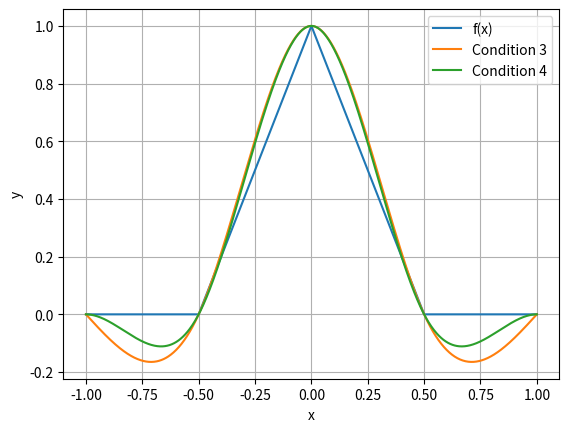

Python code for this plot:
import numpy as np
import matplotlib.pyplot as plt
from scipy.interpolate import CubicSpline

def f(XX):
    y = []
    for x in XX:
        if x < 0.5 and x > -0.5:
            y.append(1 - 2 * abs(x))
        else:
            y.append(0)
    return y

X = [-1, -0.5, 0, 0.5, 1]
Y = f(X)

condition_3 = CubicSpline(X, Y, bc_type = "natural")
condition_4 = CubicSpline(X, Y, bc_type = "clamped")

x_new = np.linspace(-1, 1, 1000)
y_f = f(x_new)
y_3 = condition_3(x_new)
y_4 = condition_4(x_new)

plt.plot(x_new, y_f, label = "f(x)")
plt.plot(x_new, y_3, label = "Condition 3")
plt.plot(x_new, y_4, label = "Condition 4")
plt.xlabel('x')
plt.ylabel('y')
plt.legend()
plt.grid(True)
plt.show()